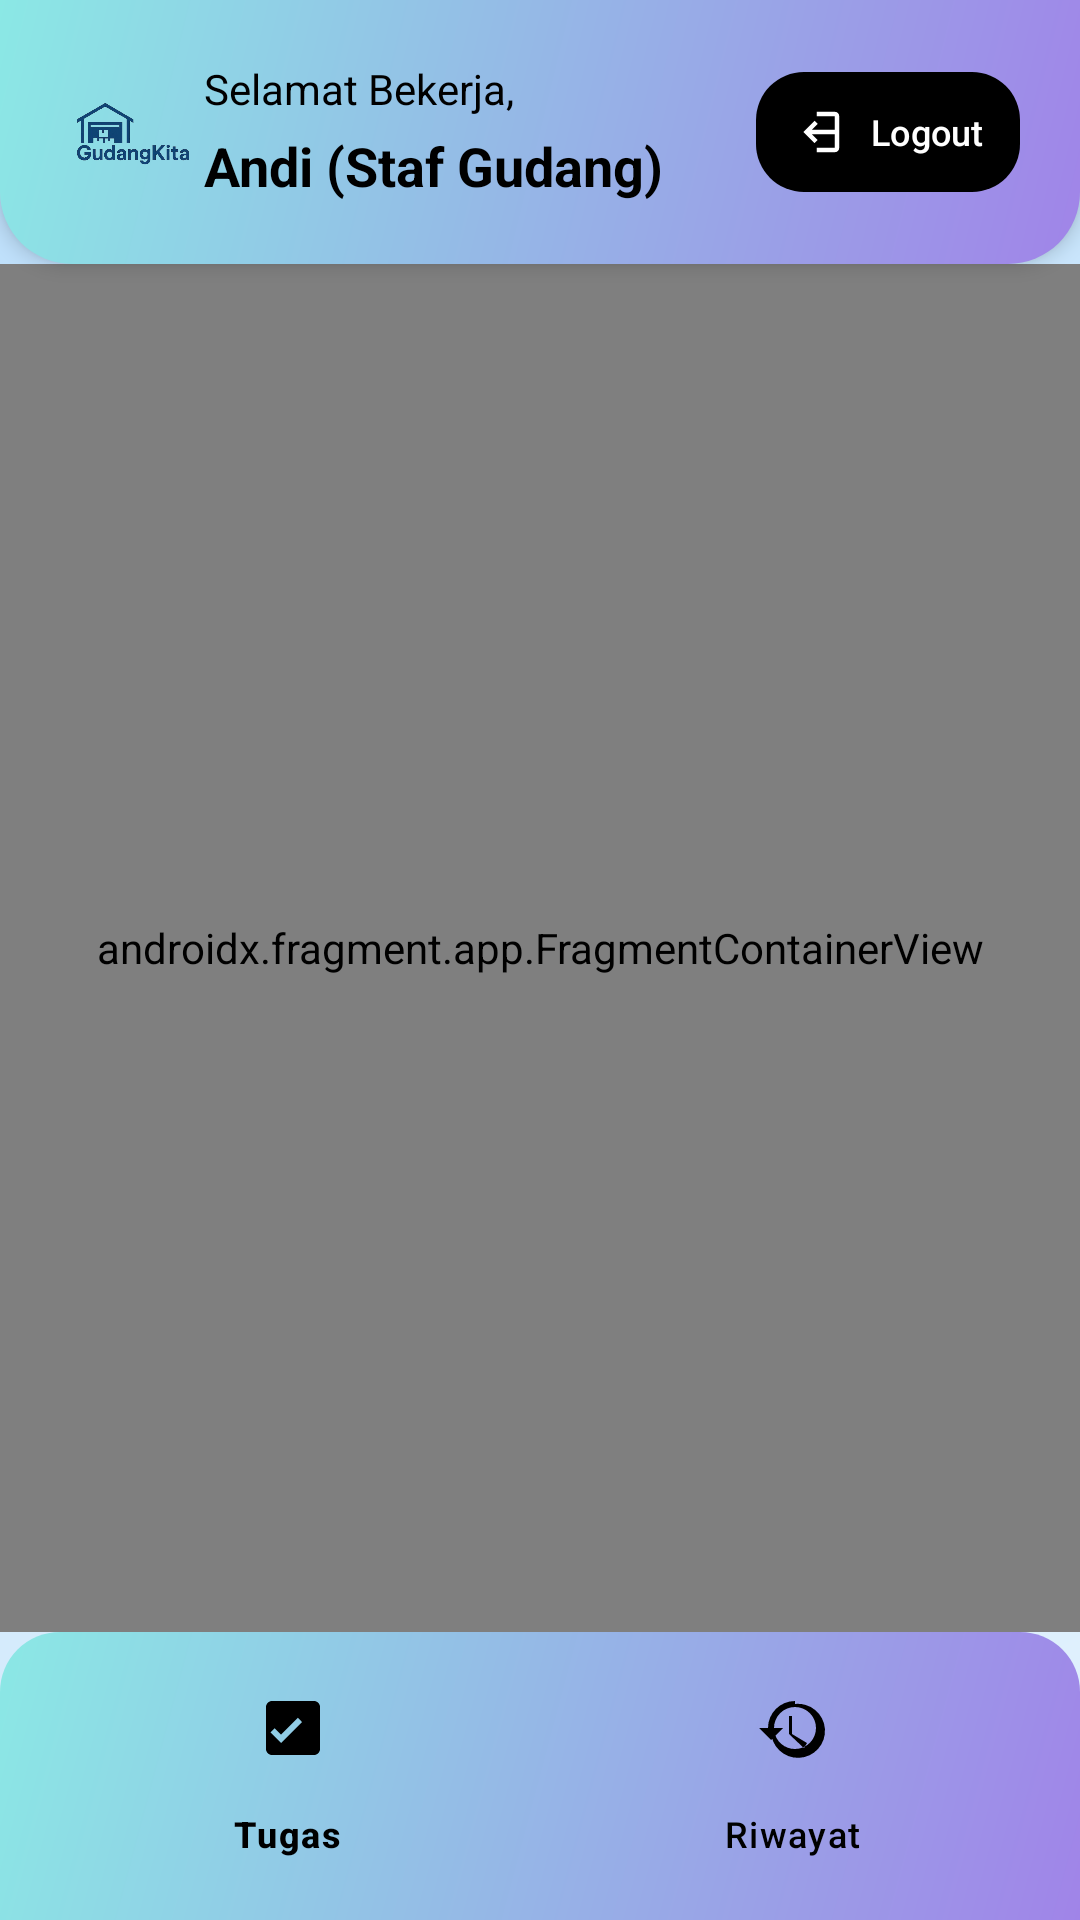

Reconstruct the res/layout file that produces this screen, plus the resources it refers to.
<!-- AndroidManifest.xml: application theme Theme.GudangKita -->
<!-- res/layout/activity_staf_home.xml -->
<?xml version="1.0" encoding="utf-8"?>
<androidx.constraintlayout.widget.ConstraintLayout
    xmlns:android="http://schemas.android.com/apk/res/android"
    xmlns:app="http://schemas.android.com/apk/res-auto"
    xmlns:tools="http://schemas.android.com/tools"
    android:layout_width="match_parent"
    android:layout_height="match_parent"
    android:background="@drawable/bg_gradient"
    tools:context=".staff.StafHomeActivity">

    
    <androidx.constraintlayout.widget.ConstraintLayout
        android:id="@+id/header_layout_staf"
        android:layout_width="0dp"
        android:layout_height="wrap_content"
        android:background="@drawable/bg_header_gradient"
        android:padding="20dp"
        android:elevation="4dp"
        app:layout_constraintTop_toTopOf="parent"
        app:layout_constraintStart_toStartOf="parent"
        app:layout_constraintEnd_toEndOf="parent">

        
        <ImageView
            android:id="@+id/logo_staf"
            android:layout_width="48dp"
            android:layout_height="48dp"
            android:src="@drawable/logo_gudangkita"
            android:contentDescription="Logo GudangKita"
            app:layout_constraintTop_toTopOf="parent"
            app:layout_constraintStart_toStartOf="parent"
            android:layout_marginEnd="12dp"/>

        
        <TextView
            android:id="@+id/tv_greeting_staf"
            android:layout_width="wrap_content"
            android:layout_height="wrap_content"
            android:text="Selamat Bekerja,"
            android:textColor="@android:color/black"
            android:textSize="14sp"
            app:layout_constraintStart_toEndOf="@id/logo_staf"
            app:layout_constraintTop_toTopOf="parent"/>

        
        <TextView
            android:id="@+id/tv_staf_name"
            android:layout_width="0dp"
            android:layout_height="wrap_content"
            android:text="Andi (Staf Gudang)"
            android:textStyle="bold"
            android:textSize="18sp"
            android:textColor="@android:color/black"
            android:layout_marginTop="4dp"
            app:layout_constraintStart_toStartOf="@id/tv_greeting_staf"
            app:layout_constraintTop_toBottomOf="@id/tv_greeting_staf"
            app:layout_constraintEnd_toStartOf="@id/btn_logout_staf"/>

        
        <com.google.android.material.button.MaterialButton
            android:id="@+id/btn_logout_staf"
            android:layout_width="wrap_content"
            android:layout_height="wrap_content"
            android:text="Logout"
            android:textSize="12sp"
            android:textColor="@color/white"
            android:textAllCaps="false"
            app:icon="@drawable/ic_logout"
            app:iconTint="@android:color/white"
            app:backgroundTint="@color/black"
            app:cornerRadius="16dp"
            android:paddingHorizontal="12dp"
            android:paddingVertical="4dp"
            app:layout_constraintEnd_toEndOf="parent"
            app:layout_constraintTop_toTopOf="parent"
            app:layout_constraintBottom_toBottomOf="parent"/>

    </androidx.constraintlayout.widget.ConstraintLayout>

    
    <androidx.fragment.app.FragmentContainerView
        android:id="@+id/nav_host_fragment_staf"
        android:name="androidx.navigation.fragment.NavHostFragment"
        android:layout_width="0dp"
        android:layout_height="0dp"
        app:defaultNavHost="true"
        app:navGraph="@navigation/staf_nav_graph"
        app:layout_constraintTop_toBottomOf="@id/header_layout_staf"
        app:layout_constraintBottom_toTopOf="@id/bottom_navigation_staf"
        app:layout_constraintStart_toStartOf="parent"
        app:layout_constraintEnd_toEndOf="parent" />

    
    <com.google.android.material.bottomnavigation.BottomNavigationView
        android:id="@+id/bottom_navigation_staf"
        android:layout_width="0dp"
        android:layout_height="wrap_content"
        android:background="@drawable/bg_bottom_nav"
        android:elevation="8dp"
        android:paddingTop="8dp"
        android:paddingBottom="8dp"
        app:menu="@menu/staf_bottom_menu"
        app:itemIconTint="@color/black"
        app:itemTextColor="@color/black"
        app:labelVisibilityMode="labeled"
        app:layout_constraintBottom_toBottomOf="parent"
        app:layout_constraintStart_toStartOf="parent"
        app:layout_constraintEnd_toEndOf="parent"/>

</androidx.constraintlayout.widget.ConstraintLayout>
<!-- resources referenced by this layout -->
<resources>
  <color name="black">#FF000000</color>
  <color name="white">#FFFFFFFF</color>
  <!-- drawable bg_bottom_nav (drawable) -->
  <?xml version="1.0" encoding="utf-8"?>
  <shape xmlns:android="http://schemas.android.com/apk/res/android"
      android:shape="rectangle">
  
      <gradient
          android:angle="135"
          android:startColor="#A084E8"
          android:endColor="#8BE8E5"
          android:type="linear" />
  
      <corners
          android:topLeftRadius="20dp"
          android:topRightRadius="20dp"
          android:bottomLeftRadius="0dp"
          android:bottomRightRadius="0dp" />
  
  </shape>
  <!-- drawable bg_gradient (drawable) -->
  <shape xmlns:android="http://schemas.android.com/apk/res/android"
      android:shape="rectangle">
  
      <gradient
          android:startColor="#E3F2FD"
          android:endColor="#BBDEFB"
          android:angle="135"
          android:type="linear" />
  
      <corners android:radius="0dp" />
  </shape>
  <!-- drawable bg_header_gradient (drawable) -->
  <shape xmlns:android="http://schemas.android.com/apk/res/android"
      android:shape="rectangle">
  
      <gradient
          android:angle="135"
          android:startColor="#A084E8"
          android:endColor="#8BE8E5"
          android:type="linear" />
  
      
      <corners android:bottomLeftRadius="24dp"
          android:bottomRightRadius="24dp" />
  </shape>
  <!-- drawable ic_logout (drawable) -->
  <vector xmlns:android="http://schemas.android.com/apk/res/android"
      android:width="24dp"
      android:height="24dp"
      android:viewportWidth="24"
      android:viewportHeight="24">
      <path
          android:fillColor="@color/black"
          android:pathData="M10,17l1.41,-1.41L8.83,13H20v-2H8.83l2.58,-2.59L10,7l-5,5 5,5z M19,3h-8v2h8v14h-8v2h8c1.1,0 2,-0.9 2,-2V5c0,-1.1 -0.9,-2 -2,-2z"/>
  </vector>
  <!-- drawable logo_gudangkita: png bitmap (drawable, 73688 bytes) -->
  <style name="Theme.GudangKita" parent="Base.Theme.GudangKita" />
  <style name="Base.Theme.GudangKita" parent="Theme.Material3.DayNight.NoActionBar">
          
          
      </style>
</resources>
